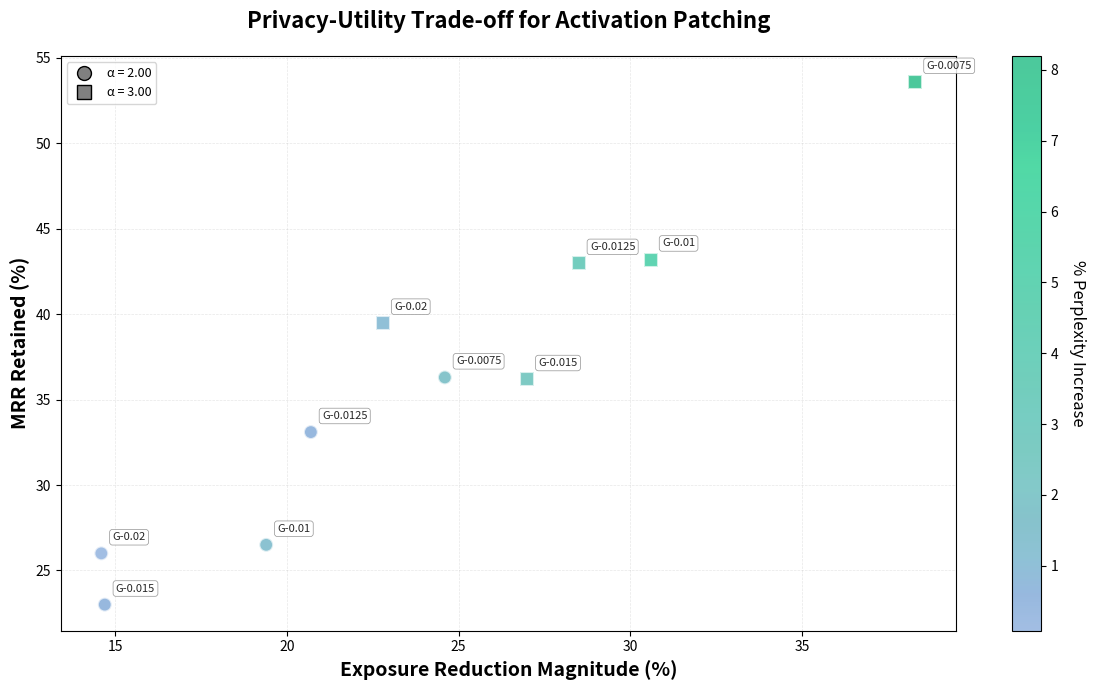

Write Python code to recreate this figure. (Note: this script raises an exception after producing the figure.)
#!/usr/bin/env python3
"""
Generate a scatter plot showing privacy-utility trade-off for Activation Patching method.
X-axis: Exposure reduction magnitude (bigger is better)
Y-axis: MRR retained (inverted, so smaller loss = higher = better)
Color: %ΔPPL (percentage change in perplexity)
Marker shape: Alpha value (circle=2.00, square=3.00)
"""

import matplotlib.pyplot as plt
import matplotlib.colors as mcolors
import numpy as np
from matplotlib import cm

# Base perplexity values
BASE_PPL_GPT_NEO = 9.612  # Baseline for APNEAP activation patching

# Data from the table (lines 176-187)
# Format: (label, alpha, exposure_change_%, mrr_change_%, ppl_absolute)
data = [
    ("GPT-Neo-1.3B-0.0075", 2.00, -24.6, -36.3, 9.78),
    ("GPT-Neo-1.3B-0.0075", 3.00, -38.3, -53.6, 10.40),
    ("GPT-Neo-1.3B-0.01", 2.00, -19.4, -26.5, 9.74),
    ("GPT-Neo-1.3B-0.01", 3.00, -30.6, -43.2, 10.11),
    ("GPT-Neo-1.3B-0.0125", 2.00, -20.7, -33.1, 9.67),
    ("GPT-Neo-1.3B-0.0125", 3.00, -28.5, -43.0, 9.94),
    ("GPT-Neo-1.3B-0.015", 2.00, -14.7, -23.0, 9.67),
    ("GPT-Neo-1.3B-0.015", 3.00, -27.0, -36.2, 9.85),
    ("GPT-Neo-1.3B-0.02", 2.00, -14.6, -26.0, 9.62),
    ("GPT-Neo-1.3B-0.02", 3.00, -22.8, -39.5, 9.71),
]

# Extract and process data
labels = []
exposure_reduction = []  # X-axis: -exposure_change (bigger reduction = more positive)
mrr_retained = []        # Y-axis: -mrr_change (smaller loss = more positive = higher)
ppl_pct_change = []     # Color: %ΔPPL
marker_shapes = []       # Marker shape based on alpha
alphas = []              # Alpha values

for row in data:
    label, alpha, exp_change, mrr_change, ppl_abs = row
    
    # Calculate %ΔPPL
    ppl_pct = ((ppl_abs - BASE_PPL_GPT_NEO) / BASE_PPL_GPT_NEO) * 100
    
    # Transform axes: good = top-right
    # X: Exposure reduction magnitude (negative of exposure change)
    exposure_reduction.append(-exp_change)
    # Y: MRR retained (negative of MRR change, so smaller loss = higher)
    mrr_retained.append(-mrr_change)
    
    ppl_pct_change.append(ppl_pct)
    marker_shapes.append(alpha)
    alphas.append(alpha)
    
    labels.append(label)

# Create figure
fig, ax = plt.subplots(figsize=(12, 7))

# Create colormap using provided color palette
colors_list = [
    '#7BA3D8', '#6B9BD1', '#5FA8C4', '#54A8B7', '#4FB3B3',
    '#45B5A9', '#3DB8A8', '#35BA9F', '#2DBD9D', '#25BE93',
    '#1DC292', '#15C489', '#0DC787', '#07C97F', '#00BC7C',
    '#00B875', '#00B171',
]
n_bins = 256
custom_cmap = mcolors.LinearSegmentedColormap.from_list('pastel_cool', colors_list, N=n_bins)

# Normalize PPL % change for colormap
ppl_min = min(ppl_pct_change)
ppl_max = max(ppl_pct_change)
norm = mcolors.Normalize(vmin=ppl_min, vmax=ppl_max)

# Define marker mapping for alpha values
marker_map = {
    2.00: 'o',      # circle
    3.00: 's',      # square
}

# Plot points with different markers grouped by alpha
scatter_objects = {}
for alpha_val in [2.00, 3.00]:
    indices = [i for i in range(len(labels)) if marker_shapes[i] == alpha_val]
    if not indices:
        continue
    
    x_vals = [exposure_reduction[i] for i in indices]
    y_vals = [mrr_retained[i] for i in indices]
    c_vals = [ppl_pct_change[i] for i in indices]
    marker = marker_map[alpha_val]
    
    scatter = ax.scatter(x_vals, y_vals, c=c_vals, cmap=custom_cmap, norm=norm,
                        s=100, alpha=0.7, edgecolors='white', linewidths=1.5,
                        marker=marker, label=None)
    scatter_objects[alpha_val] = scatter

# Label all models
for i in range(len(labels)):
    short_label = labels[i].replace('GPT-Neo-1.3B-', 'G-')
    # Alpha is encoded in marker shape, so don't include it in label
    
    # Default offset (top-right)
    dx, dy = (8, 8)
    
    # Text alignment for top-right
    ha, va = 'left', 'bottom'
    
    ax.annotate(short_label, (exposure_reduction[i], mrr_retained[i]), 
                xytext=(dx, dy), textcoords='offset points',
                ha=ha, va=va,
                fontsize=8, alpha=0.85,
                bbox=dict(boxstyle='round,pad=0.25', facecolor='white', 
                         alpha=0.85, edgecolor='gray', linewidth=0.5))

# Add colorbar (use first available scatter object)
scatter_for_cbar = next(iter(scatter_objects.values()))
cbar = plt.colorbar(scatter_for_cbar, ax=ax)
cbar.set_label('% Perplexity Increase', fontsize=12, rotation=270, labelpad=20)

# Create legend for alpha values (marker shapes)
from matplotlib.lines import Line2D
legend_elements = [
    Line2D([0], [0], marker='o', color='w', markerfacecolor='gray', 
            markersize=10, label='α = 2.00', markeredgecolor='black', markeredgewidth=1),
    Line2D([0], [0], marker='s', color='w', markerfacecolor='gray', 
            markersize=10, label='α = 3.00', markeredgecolor='black', markeredgewidth=1),
]
ax.legend(handles=legend_elements, loc='upper left', fontsize=9)

# Set labels and title
ax.set_xlabel('Exposure Reduction Magnitude (%)', fontsize=14, fontweight='bold')
ax.set_ylabel('MRR Retained (%)', fontsize=14, fontweight='bold')
ax.set_title('Privacy-Utility Trade-off for Activation Patching', 
             fontsize=16, fontweight='bold', pad=20)

# Add grid
ax.grid(True, alpha=0.3, linestyle='--', linewidth=0.5)

# Adjust layout
plt.tight_layout()

# Save the figure
output_path = 'public/sea_privacy/activation_patching_scatter.png'
plt.savefig(output_path, dpi=300, bbox_inches='tight')
print(f"Graph saved to {output_path}")

# Also show the plot
plt.show()
